Dataset: Data_CMC_COADEL_1 (GitHub, jmwolf82/XAI_Healthcare). Classes: mitosis, non-mitosis.

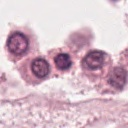
Label: non-mitosis

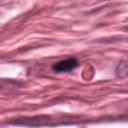
Label: non-mitosis

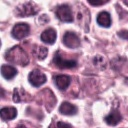
Label: non-mitosis

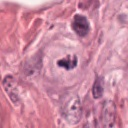
Label: mitosis

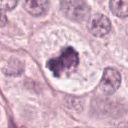
Label: mitosis

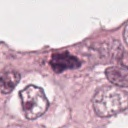
Label: mitosis
